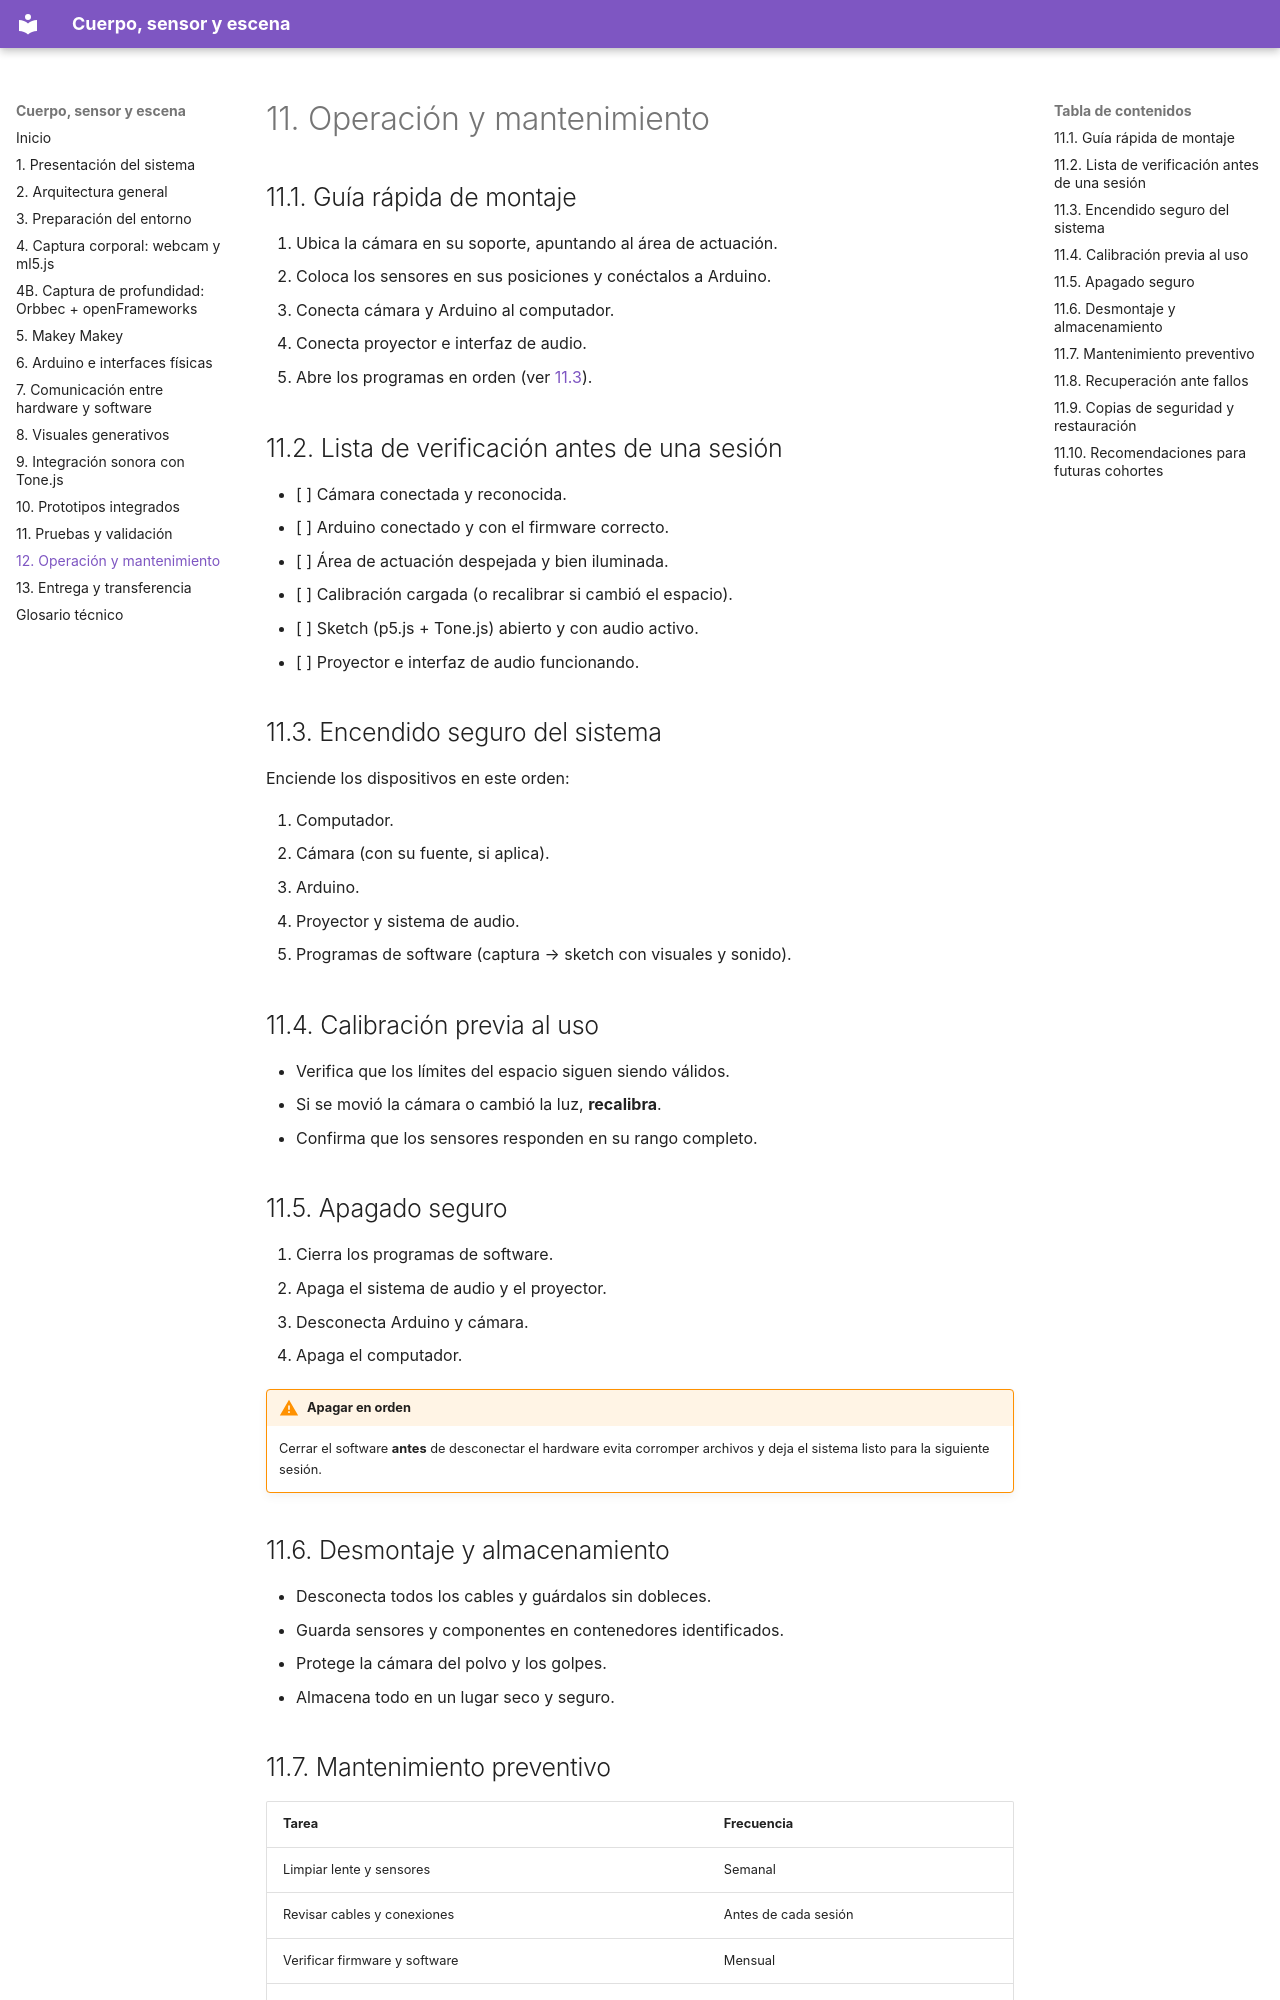

repository: joseurgilesc/Cuerpo-sensor-y-escena · page: 12-operacion/index.html · generator: mkdocs

# 11. Operación y mantenimiento

## 11.1. Guía rápida de montaje

1. Ubica la cámara en su soporte, apuntando al área de actuación.
2. Coloca los sensores en sus posiciones y conéctalos a Arduino.
3. Conecta cámara y Arduino al computador.
4. Conecta proyector e interfaz de audio.
5. Abre los programas en orden (ver [11.3](#113-encendido-seguro-del-sistema)).

## 11.2. Lista de verificación antes de una sesión

- [ ] Cámara conectada y reconocida.
- [ ] Arduino conectado y con el firmware correcto.
- [ ] Área de actuación despejada y bien iluminada.
- [ ] Calibración cargada (o recalibrar si cambió el espacio).
- [ ] Sketch (p5.js + Tone.js) abierto y con audio activo.
- [ ] Proyector e interfaz de audio funcionando.

## 11.3. Encendido seguro del sistema

Enciende los dispositivos en este orden:

1. Computador.
2. Cámara (con su fuente, si aplica).
3. Arduino.
4. Proyector y sistema de audio.
5. Programas de software (captura → sketch con visuales y sonido).

## 11.4. Calibración previa al uso

- Verifica que los límites del espacio siguen siendo válidos.
- Si se movió la cámara o cambió la luz, **recalibra**.
- Confirma que los sensores responden en su rango completo.

## 11.5. Apagado seguro

1. Cierra los programas de software.
2. Apaga el sistema de audio y el proyector.
3. Desconecta Arduino y cámara.
4. Apaga el computador.

!!! warning "Apagar en orden"
    Cerrar el software **antes** de desconectar el hardware evita corromper archivos y deja el sistema listo para la siguiente sesión.

## 11.6. Desmontaje y almacenamiento

- Desconecta todos los cables y guárdalos sin dobleces.
- Guarda sensores y componentes en contenedores identificados.
- Protege la cámara del polvo y los golpes.
- Almacena todo en un lugar seco y seguro.

## 11.7. Mantenimiento preventivo

| Tarea | Frecuencia |
| --- | --- |
| Limpiar lente y sensores | Semanal |
| Revisar cables y conexiones | Antes de cada sesión |
| Verificar firmware y software | Mensual |
| Respaldo de presets y proyectos | Mensual |
| Limpieza de polvo de los equipos | Mensual |
